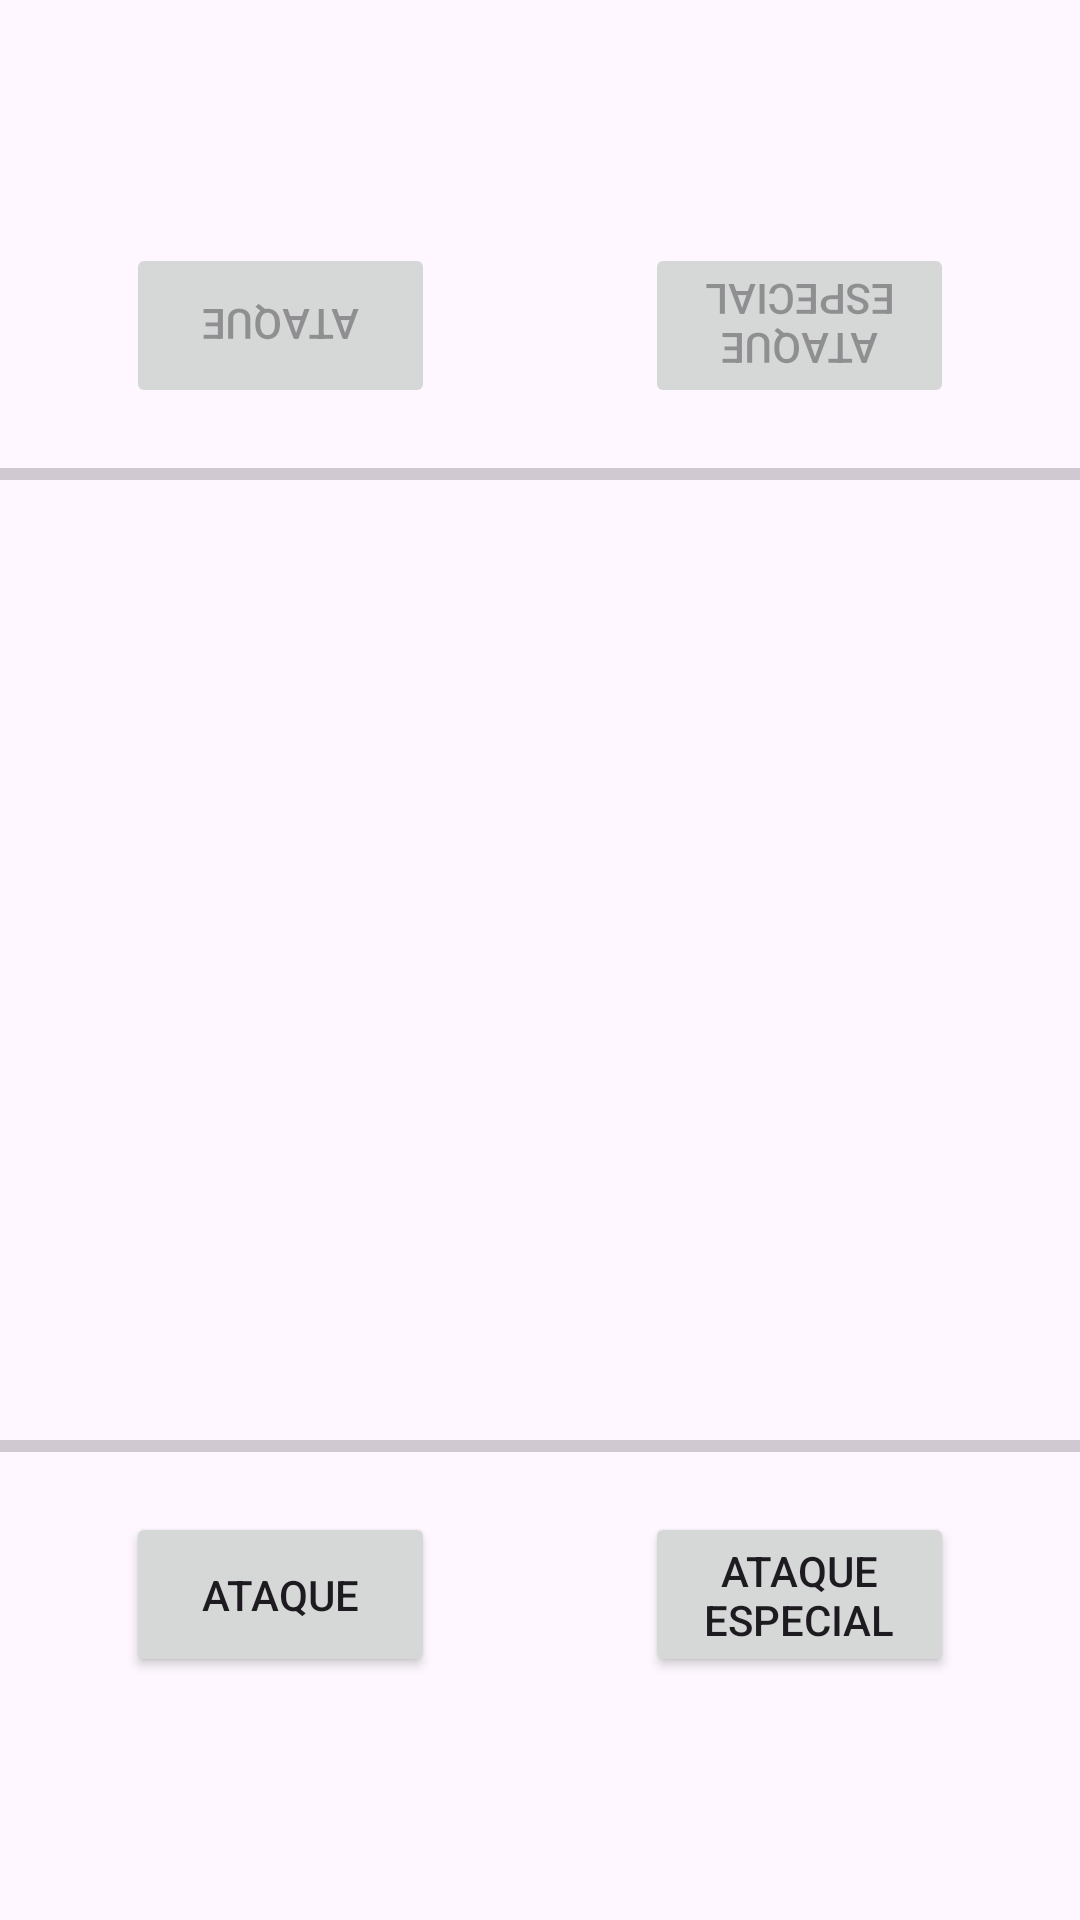

Android layout source for this screen:
<!-- AndroidManifest.xml: application theme Theme.MVVMCombatePokemon -->
<!-- res/layout/fragment_combate.xml -->
<?xml version="1.0" encoding="utf-8"?>
<androidx.constraintlayout.widget.ConstraintLayout xmlns:android="http://schemas.android.com/apk/res/android"
    xmlns:app="http://schemas.android.com/apk/res-auto"
    xmlns:tools="http://schemas.android.com/tools"
    android:id="@+id/combateFragment"
    android:layout_width="match_parent"
    android:layout_height="match_parent"
    tools:context=".CombateFragment">

    

    <Button
        android:id="@+id/btnAtkP1"
        android:layout_width="0dp"
        android:layout_height="0dp"
        android:layout_marginStart="42dp"
        android:layout_marginTop="14dp"
        android:layout_marginEnd="35dp"
        android:text="ATAQUE"
        app:layout_constraintBottom_toTopOf="@+id/lblAtkP1"
        app:layout_constraintEnd_toStartOf="@+id/btnAtkEspP1"
        app:layout_constraintStart_toStartOf="parent"
        app:layout_constraintTop_toBottomOf="@+id/HpBarP1" />

    <Button
        android:id="@+id/btnAtkEspP1"
        android:layout_width="0dp"
        android:layout_height="0dp"
        android:layout_marginStart="35dp"
        android:layout_marginTop="14dp"
        android:layout_marginEnd="42dp"
        android:text="ATAQUE ESPECIAL"
        app:layout_constraintBottom_toTopOf="@+id/lblAtkEspP1"
        app:layout_constraintEnd_toEndOf="parent"
        app:layout_constraintStart_toEndOf="@+id/btnAtkP1"
        app:layout_constraintTop_toBottomOf="@+id/HpBarP1" />

    <ProgressBar
        android:id="@+id/HpBarP1"
        style="?android:attr/progressBarStyleHorizontal"
        android:layout_width="0dp"
        android:layout_height="wrap_content"
        android:layout_marginBottom="150dp"
        app:layout_constraintBottom_toBottomOf="parent"
        app:layout_constraintEnd_toEndOf="parent"
        app:layout_constraintStart_toStartOf="parent" />

    <Button
        android:id="@+id/btnAtkP2"
        android:layout_width="0dp"
        android:layout_height="0dp"
        android:layout_marginStart="42dp"
        android:layout_marginEnd="35dp"
        android:layout_marginBottom="14dp"
        android:enabled="false"
        android:rotation="180"
        android:text="ATAQUE"
        app:layout_constraintBottom_toTopOf="@+id/HpBarP2"
        app:layout_constraintEnd_toStartOf="@+id/btnAtkEspP2"
        app:layout_constraintStart_toStartOf="parent"
        app:layout_constraintTop_toBottomOf="@+id/lblAtkP2" />

    <Button
        android:id="@+id/btnAtkEspP2"
        android:layout_width="0dp"
        android:layout_height="0dp"
        android:layout_marginStart="35dp"
        android:layout_marginEnd="42dp"
        android:layout_marginBottom="14dp"
        android:enabled="false"
        android:rotation="180"
        android:text="ATAQUE ESPECIAL"
        app:layout_constraintBottom_toTopOf="@+id/HpBarP2"
        app:layout_constraintEnd_toEndOf="parent"
        app:layout_constraintStart_toEndOf="@+id/btnAtkP2"
        app:layout_constraintTop_toBottomOf="@+id/lblAtkEspP2" />

    <ProgressBar
        android:id="@+id/HpBarP2"
        style="?android:attr/progressBarStyleHorizontal"
        android:layout_width="0dp"
        android:layout_height="wrap_content"
        android:layout_marginTop="150dp"
        android:rotation="180"
        app:layout_constraintEnd_toEndOf="parent"
        app:layout_constraintStart_toStartOf="parent"
        app:layout_constraintTop_toTopOf="parent" />

    <TextView
        android:id="@+id/lblHpP1"
        android:layout_width="wrap_content"
        android:layout_height="wrap_content"
        android:layout_marginStart="14dp"
        android:layout_marginBottom="12dp"
        app:layout_constraintBottom_toTopOf="@+id/HpBarP1"
        app:layout_constraintStart_toStartOf="parent" />

    <TextView
        android:id="@+id/lblHpP2"
        android:layout_width="wrap_content"
        android:layout_height="wrap_content"
        android:layout_marginStart="14dp"
        android:layout_marginTop="12dp"
        android:rotation="180"
        app:layout_constraintStart_toStartOf="parent"
        app:layout_constraintTop_toBottomOf="@+id/HpBarP2" />

    <TextView
        android:id="@+id/lblAtkP1"
        android:layout_width="wrap_content"
        android:layout_height="wrap_content"
        android:layout_marginStart="25dp"
        android:layout_marginTop="12dp"
        android:layout_marginEnd="40dp"
        android:layout_marginBottom="50dp"
        app:layout_constraintBottom_toBottomOf="parent"
        app:layout_constraintEnd_toStartOf="@+id/lblAtkEspP1"
        app:layout_constraintStart_toStartOf="parent"
        app:layout_constraintTop_toBottomOf="@+id/btnAtkP1" />

    <TextView
        android:id="@+id/lblAtkEspP1"
        android:layout_width="wrap_content"
        android:layout_height="wrap_content"
        android:layout_marginStart="40dp"
        android:layout_marginTop="12dp"
        android:layout_marginEnd="25dp"
        android:layout_marginBottom="50dp"
        app:layout_constraintBottom_toBottomOf="parent"
        app:layout_constraintEnd_toEndOf="parent"
        app:layout_constraintStart_toEndOf="@+id/lblAtkP1"
        app:layout_constraintTop_toBottomOf="@+id/btnAtkEspP1" />

    <TextView
        android:id="@+id/lblAtkP2"
        android:layout_width="wrap_content"
        android:layout_height="wrap_content"
        android:layout_marginStart="25dp"
        android:layout_marginTop="50dp"
        android:layout_marginEnd="40dp"
        android:layout_marginBottom="12dp"
        android:rotation="180"
        app:layout_constraintBottom_toTopOf="@+id/btnAtkP2"
        app:layout_constraintEnd_toStartOf="@+id/lblAtkEspP2"
        app:layout_constraintStart_toStartOf="parent"
        app:layout_constraintTop_toTopOf="parent" />

    <TextView
        android:id="@+id/lblAtkEspP2"
        android:layout_width="wrap_content"
        android:layout_height="wrap_content"
        android:layout_marginStart="40dp"
        android:layout_marginTop="50dp"
        android:layout_marginEnd="25dp"
        android:layout_marginBottom="12dp"
        android:rotation="180"
        app:layout_constraintBottom_toTopOf="@+id/btnAtkEspP2"
        app:layout_constraintEnd_toEndOf="parent"
        app:layout_constraintStart_toEndOf="@+id/lblAtkP2"
        app:layout_constraintTop_toTopOf="parent" />

    <TextView
        android:id="@+id/lblNamePokemonP1"
        android:layout_width="wrap_content"
        android:layout_height="wrap_content"
        android:layout_marginEnd="14dp"
        android:layout_marginBottom="12dp"
        app:layout_constraintBottom_toTopOf="@+id/HpBarP1"
        app:layout_constraintEnd_toEndOf="parent" />

    <TextView
        android:id="@+id/lblNamePokemonP2"
        android:layout_width="wrap_content"
        android:layout_height="wrap_content"
        android:layout_marginTop="12dp"
        android:layout_marginEnd="14dp"
        android:rotation="180"
        app:layout_constraintEnd_toEndOf="parent"
        app:layout_constraintTop_toBottomOf="@+id/HpBarP2" />

</androidx.constraintlayout.widget.ConstraintLayout>
<!-- resources referenced by this layout -->
<resources>
  <style name="Theme.MVVMCombatePokemon" parent="Base.Theme.MVVMCombatePokemon" />
  <style name="Base.Theme.MVVMCombatePokemon" parent="Theme.Material3.DayNight.NoActionBar">
          
          
      </style>
</resources>
